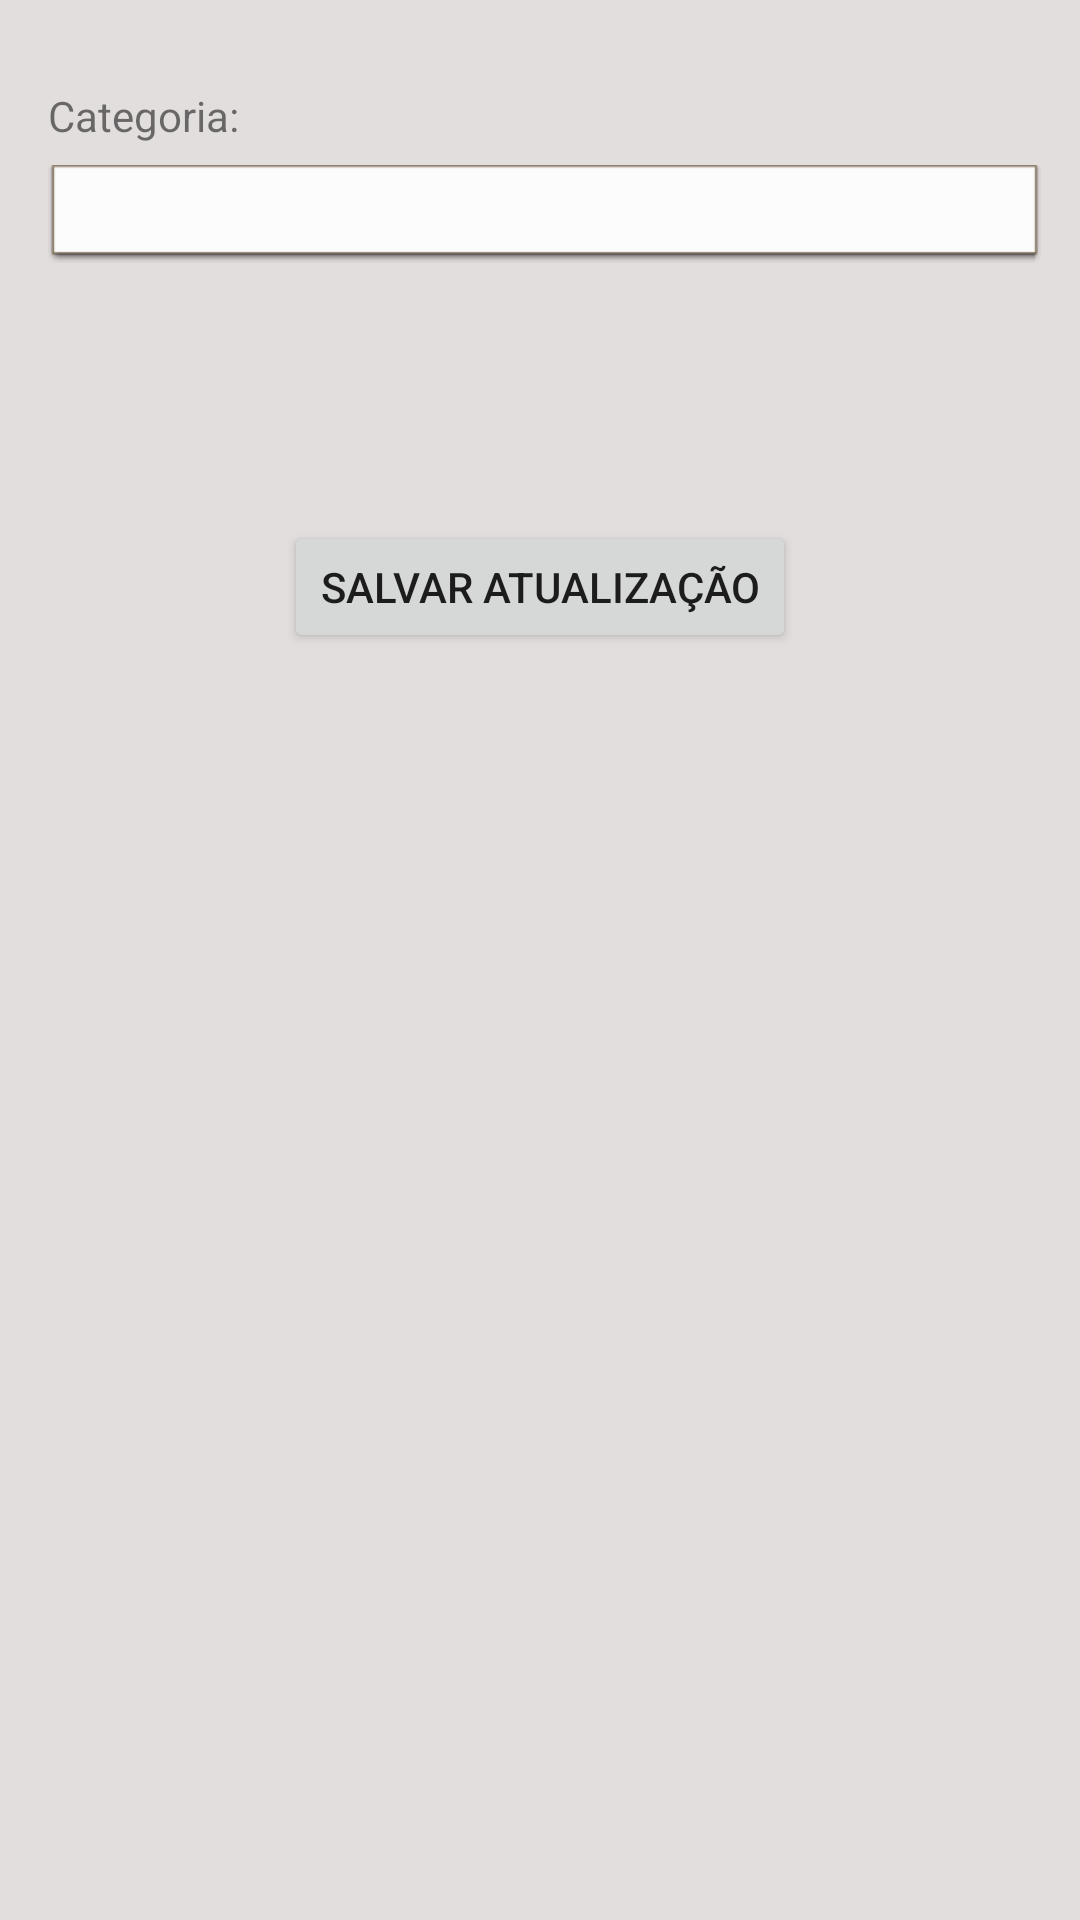

The Android layout XML behind this screen, and the referenced resources:
<!-- AndroidManifest.xml: application theme Theme.ControleDeDespesas -->
<!-- res/layout/activity_alterar_categoria.xml -->
<?xml version="1.0" encoding="utf-8"?>
<androidx.constraintlayout.widget.ConstraintLayout xmlns:android="http://schemas.android.com/apk/res/android"
    xmlns:app="http://schemas.android.com/apk/res-auto"
    xmlns:tools="http://schemas.android.com/tools"
    android:layout_width="match_parent"
    android:layout_height="match_parent"
    android:background="@color/cinzaclaro"
    tools:context=".Main.Activity_alterar_dados">

    <EditText
        android:id="@+id/editCategoria"
        android:layout_width="331dp"
        android:layout_height="wrap_content"
        android:layout_marginTop="7dp"
        android:background="@android:drawable/editbox_dropdown_light_frame"
        android:ems="10"
        android:inputType="textPersonName"
        android:textSize="20sp"
        app:layout_constraintStart_toStartOf="@+id/textView9"
        app:layout_constraintTop_toBottomOf="@+id/textView9" />

    <TextView
        android:id="@+id/textView9"
        android:layout_width="wrap_content"
        android:layout_height="wrap_content"
        android:layout_marginStart="16dp"
        android:layout_marginLeft="16dp"
        android:layout_marginTop="29dp"
        android:text="Categoria:"
        app:layout_constraintStart_toStartOf="parent"
        app:layout_constraintTop_toTopOf="parent" />

    <Button
        android:id="@+id/button4"
        android:layout_width="wrap_content"
        android:layout_height="44dp"
        android:layout_marginStart="32dp"
        android:layout_marginLeft="32dp"
        android:layout_marginTop="86dp"
        android:layout_marginEnd="32dp"
        android:layout_marginRight="32dp"
        android:onClick="salvarAtualizacao"
        android:text="Salvar Atualização"
        app:layout_constraintEnd_toEndOf="parent"
        app:layout_constraintStart_toStartOf="parent"
        app:layout_constraintTop_toBottomOf="@+id/editCategoria" />

</androidx.constraintlayout.widget.ConstraintLayout>
<!-- resources referenced by this layout -->
<resources>
  <color name="cinzaclaro">#E3DEDE</color>
  <style name="Theme.ControleDeDespesas" parent="Theme.MaterialComponents.DayNight.DarkActionBar">
          
          <item name="colorPrimary">@color/purple_500</item>
          <item name="colorPrimaryVariant">@color/purple_700</item>
          <item name="colorOnPrimary">@color/white</item>
          
          <item name="colorSecondary">@color/teal_200</item>
          <item name="colorSecondaryVariant">@color/teal_700</item>
          <item name="colorOnSecondary">@color/black</item>
          
          <item name="android:statusBarColor" tools:targetApi="l">?attr/colorPrimaryVariant</item>
          
      </style>
  <color name="purple_500">#FF6200EE</color>
  <color name="purple_700">#FF3700B3</color>
  <color name="white">#FFFFFFFF</color>
  <color name="teal_200">#FF03DAC5</color>
  <color name="teal_700">#FF018786</color>
  <color name="black">#FF000000</color>
</resources>
